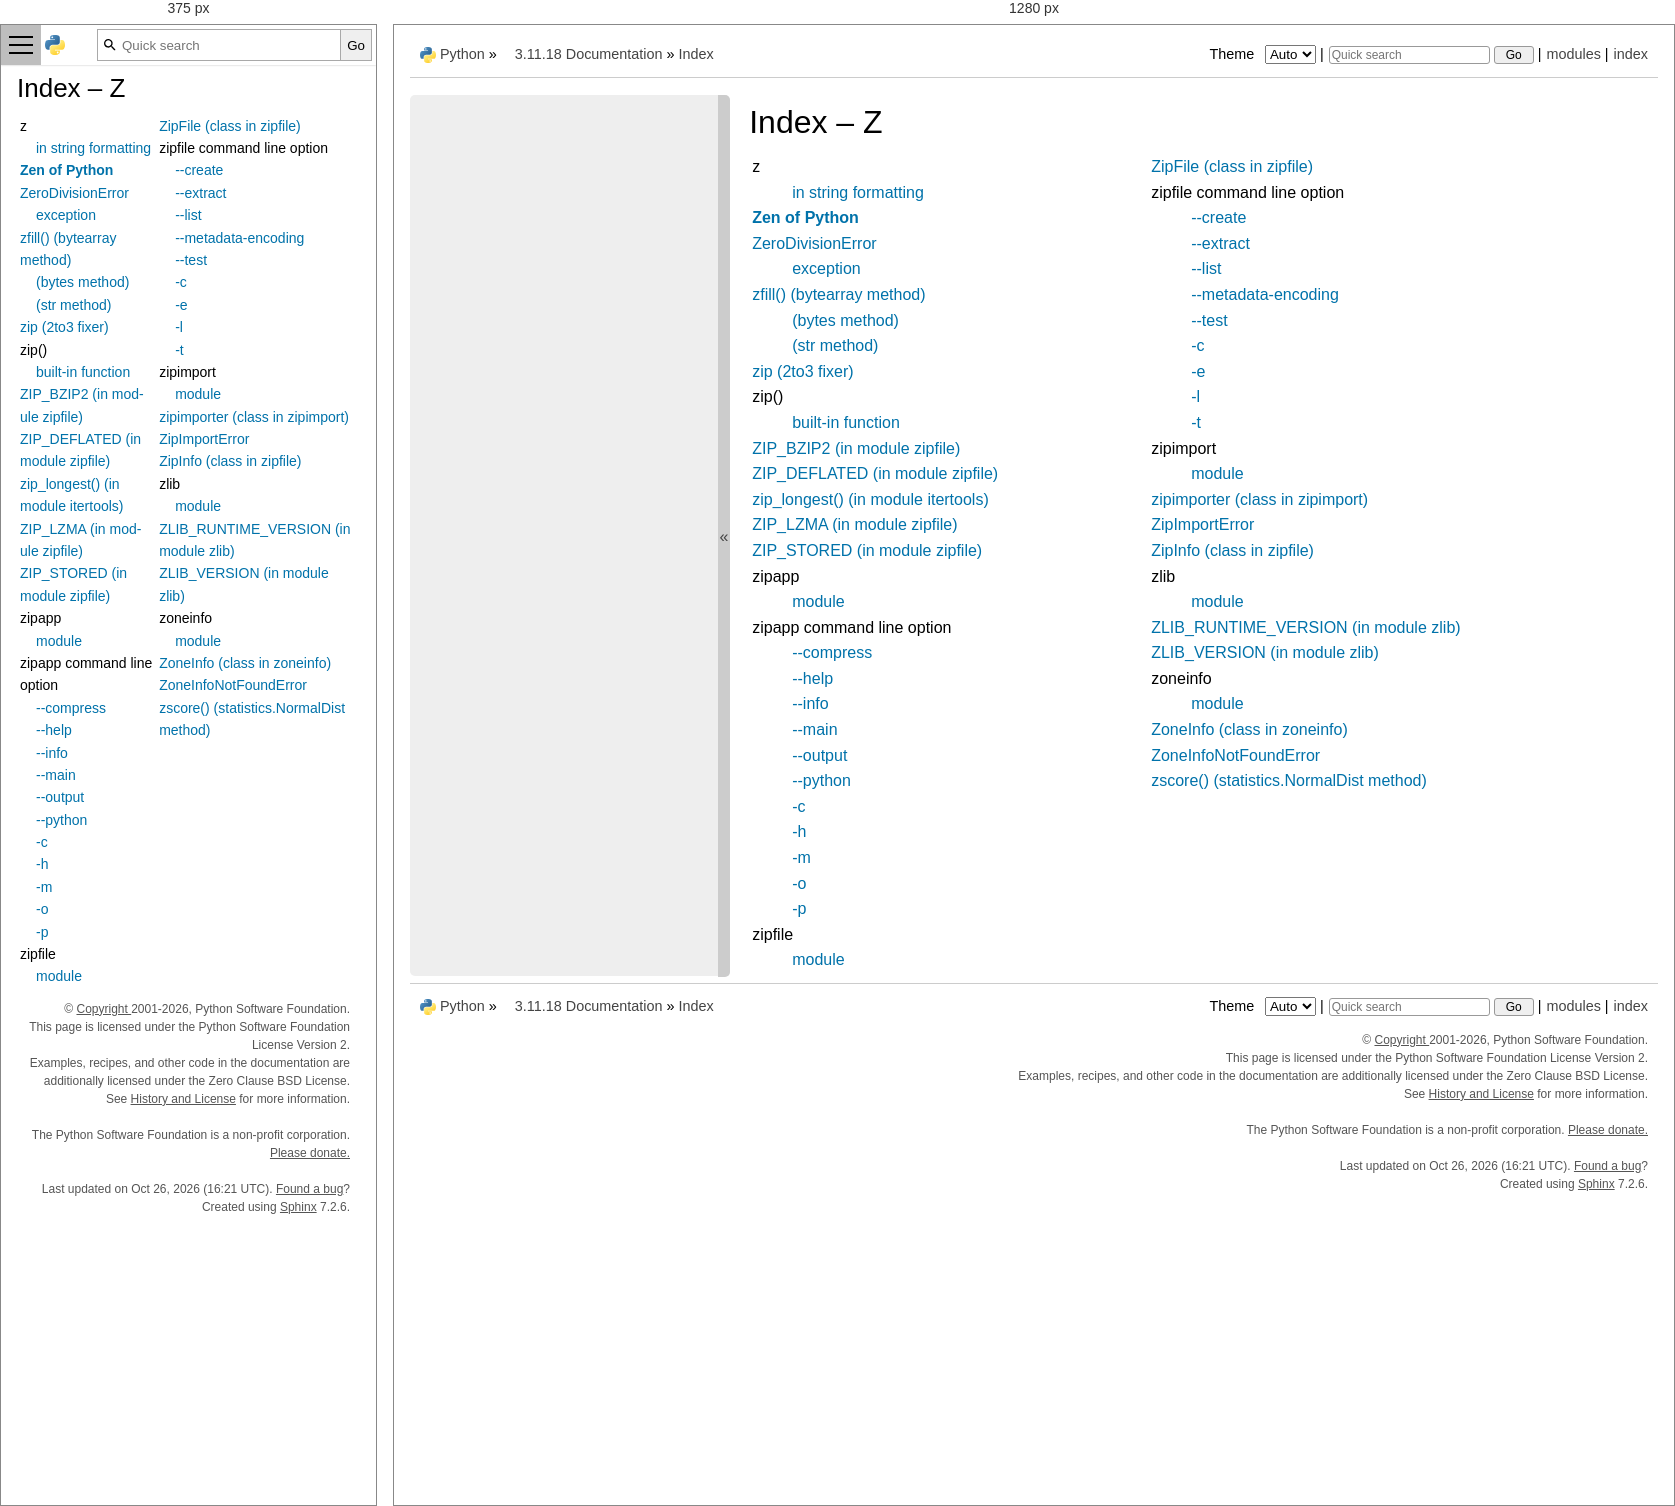
Rendered at 375 px and 1280 px, left to right.

<!-- file: genindex-Z.html -->

<!DOCTYPE html>

<html lang="en" data-content_root="./">
  <head>
    <meta charset="utf-8" />
    <meta name="viewport" content="width=device-width, initial-scale=1.0" />
    <title>Index &#8212; Python 3.11.18 documentation</title><meta name="viewport" content="width=device-width, initial-scale=1.0">
    
    <link rel="stylesheet" type="text/css" href="_static/pygments.css?v=b86133f3" />
    <link rel="stylesheet" type="text/css" href="_static/pydoctheme.css?v=23252803" />
    <link id="pygments_dark_css" media="(prefers-color-scheme: dark)" rel="stylesheet" type="text/css" href="_static/pygments_dark.css?v=0fc419ee" />
    
    <script src="_static/documentation_options.js?v=f13ca851"></script>
    <script src="_static/doctools.js?v=888ff710"></script>
    <script src="_static/sphinx_highlight.js?v=dc90522c"></script>
    
    <script src="_static/sidebar.js"></script>
    
    <link rel="search" type="application/opensearchdescription+xml"
          title="Search within Python 3.11.18 documentation"
          href="_static/opensearch.xml"/>
    <link rel="author" title="About these documents" href="about.html" />
    <link rel="index" title="Index" href="genindex.html" />
    <link rel="search" title="Search" href="search.html" />
    <link rel="copyright" title="Copyright" href="copyright.html" />
    <link rel="canonical" href="https://docs.python.org/3/genindex-Z.html" />
    
      
    

    
    <style>
      @media only screen {
        table.full-width-table {
            width: 100%;
        }
      }
    </style>
<link rel="stylesheet" href="_static/pydoctheme_dark.css" media="(prefers-color-scheme: dark)" id="pydoctheme_dark_css">
    <link rel="shortcut icon" type="image/png" href="_static/py.svg" />
            <script type="text/javascript" src="_static/copybutton.js"></script>
            <script type="text/javascript" src="_static/menu.js"></script>
            <script type="text/javascript" src="_static/search-focus.js"></script>
            <script type="text/javascript" src="_static/themetoggle.js"></script> 

  </head>
<body>
<div class="mobile-nav">
    <input type="checkbox" id="menuToggler" class="toggler__input" aria-controls="navigation"
           aria-pressed="false" aria-expanded="false" role="button" aria-label="Menu" />
    <nav class="nav-content" role="navigation">
        <label for="menuToggler" class="toggler__label">
            <span></span>
        </label>
        <span class="nav-items-wrapper">
            <a href="https://www.python.org/" class="nav-logo">
                <img src="_static/py.svg" alt="Python logo"/>
            </a>
            <span class="version_switcher_placeholder"></span>
            <form role="search" class="search" action="search.html" method="get">
                <svg xmlns="http://www.w3.org/2000/svg" width="20" height="20" viewBox="0 0 24 24" class="search-icon">
                    <path fill-rule="nonzero" fill="currentColor" d="M15.5 14h-.79l-.28-.27a6.5 6.5 0 001.48-5.34c-.47-2.78-2.79-5-5.59-5.34a6.505 6.505 0 00-7.27 7.27c.34 2.8 2.56 5.12 5.34 5.59a6.5 6.5 0 005.34-1.48l.27.28v.79l4.25 4.25c.41.41 1.08.41 1.49 0 .41-.41.41-1.08 0-1.49L15.5 14zm-6 0C7.01 14 5 11.99 5 9.5S7.01 5 9.5 5 14 7.01 14 9.5 11.99 14 9.5 14z"></path>
                </svg>
                <input placeholder="Quick search" aria-label="Quick search" type="search" name="q" />
                <input type="submit" value="Go"/>
            </form>
        </span>
    </nav>
    <div class="menu-wrapper">
        <nav class="menu" role="navigation" aria-label="main navigation">
            <div class="language_switcher_placeholder"></div>
            
<label class="theme-selector-label">
    Theme
    <select class="theme-selector" oninput="activateTheme(this.value)">
        <option value="auto" selected>Auto</option>
        <option value="light">Light</option>
        <option value="dark">Dark</option>
    </select>
</label>
        </nav>
    </div>
</div>

  
    <div class="related" role="navigation" aria-label="related navigation">
      <h3>Navigation</h3>
      <ul>
        <li class="right" style="margin-right: 10px">
          <a href="genindex.html" title="General Index"
             accesskey="I">index</a></li>
        <li class="right" >
          <a href="py-modindex.html" title="Python Module Index"
             >modules</a> |</li>

          <li><img src="_static/py.svg" alt="Python logo" style="vertical-align: middle; margin-top: -1px"/></li>
          <li><a href="https://www.python.org/">Python</a> &#187;</li>
          <li class="switchers">
            <div class="language_switcher_placeholder"></div>
            <div class="version_switcher_placeholder"></div>
          </li>
          <li>
              
          </li>
    <li id="cpython-language-and-version">
      <a href="index.html">3.11.18 Documentation</a> &#187;
    </li>

        <li class="nav-item nav-item-this"><a href="">Index</a></li>
                <li class="right">
                    

    <div class="inline-search" role="search">
        <form class="inline-search" action="search.html" method="get">
          <input placeholder="Quick search" aria-label="Quick search" type="search" name="q" id="search-box" />
          <input type="submit" value="Go" />
        </form>
    </div>
                     |
                </li>
            <li class="right">
<label class="theme-selector-label">
    Theme
    <select class="theme-selector" oninput="activateTheme(this.value)">
        <option value="auto" selected>Auto</option>
        <option value="light">Light</option>
        <option value="dark">Dark</option>
    </select>
</label> |</li>
            
      </ul>
    </div>    

    <div class="document">
      <div class="documentwrapper">
        <div class="bodywrapper">
          <div class="body" role="main">
            

<h1 id="index">Index &ndash; Z</h1>

<table style="width: 100%" class="indextable"><tr>
  <td style="width: 33%; vertical-align: top;"><ul>
      <li>
    z

      <ul>
        <li><a href="library/string.html#index-5">in string formatting</a>
</li>
      </ul></li>
      <li><a href="glossary.html#term-Zen-of-Python"><strong>Zen of Python</strong></a>
</li>
      <li><a href="library/exceptions.html#ZeroDivisionError">ZeroDivisionError</a>

      <ul>
        <li><a href="reference/expressions.html#index-67">exception</a>
</li>
      </ul></li>
      <li><a href="library/stdtypes.html#bytearray.zfill">zfill() (bytearray method)</a>

      <ul>
        <li><a href="library/stdtypes.html#bytes.zfill">(bytes method)</a>
</li>
        <li><a href="library/stdtypes.html#str.zfill">(str method)</a>
</li>
      </ul></li>
      <li><a href="library/2to3.html#to3fixer-zip">zip (2to3 fixer)</a>
</li>
      <li>
    zip()

      <ul>
        <li><a href="library/functions.html#zip">built-in function</a>
</li>
      </ul></li>
      <li><a href="library/zipfile.html#zipfile.ZIP_BZIP2">ZIP_BZIP2 (in module zipfile)</a>
</li>
      <li><a href="library/zipfile.html#zipfile.ZIP_DEFLATED">ZIP_DEFLATED (in module zipfile)</a>
</li>
      <li><a href="library/itertools.html#itertools.zip_longest">zip_longest() (in module itertools)</a>
</li>
      <li><a href="library/zipfile.html#zipfile.ZIP_LZMA">ZIP_LZMA (in module zipfile)</a>
</li>
      <li><a href="library/zipfile.html#zipfile.ZIP_STORED">ZIP_STORED (in module zipfile)</a>
</li>
      <li>
    zipapp

      <ul>
        <li><a href="library/zipapp.html#module-zipapp">module</a>
</li>
      </ul></li>
      <li>
    zipapp command line option

      <ul>
        <li><a href="library/zipapp.html#cmdoption-zipapp-c">--compress</a>
</li>
        <li><a href="library/zipapp.html#cmdoption-zipapp-h">--help</a>
</li>
        <li><a href="library/zipapp.html#cmdoption-zipapp-info">--info</a>
</li>
        <li><a href="library/zipapp.html#cmdoption-zipapp-m">--main</a>
</li>
        <li><a href="library/zipapp.html#cmdoption-zipapp-o">--output</a>
</li>
        <li><a href="library/zipapp.html#cmdoption-zipapp-p">--python</a>
</li>
        <li><a href="library/zipapp.html#cmdoption-zipapp-c">-c</a>
</li>
        <li><a href="library/zipapp.html#cmdoption-zipapp-h">-h</a>
</li>
        <li><a href="library/zipapp.html#cmdoption-zipapp-m">-m</a>
</li>
        <li><a href="library/zipapp.html#cmdoption-zipapp-o">-o</a>
</li>
        <li><a href="library/zipapp.html#cmdoption-zipapp-p">-p</a>
</li>
      </ul></li>
      <li>
    zipfile

      <ul>
        <li><a href="library/zipfile.html#module-zipfile">module</a>
</li>
      </ul></li>
  </ul></td>
  <td style="width: 33%; vertical-align: top;"><ul>
      <li><a href="library/zipfile.html#zipfile.ZipFile">ZipFile (class in zipfile)</a>
</li>
      <li>
    zipfile command line option

      <ul>
        <li><a href="library/zipfile.html#cmdoption-zipfile-create">--create</a>
</li>
        <li><a href="library/zipfile.html#cmdoption-zipfile-extract">--extract</a>
</li>
        <li><a href="library/zipfile.html#cmdoption-zipfile-list">--list</a>
</li>
        <li><a href="library/zipfile.html#cmdoption-zipfile-metadata-encoding">--metadata-encoding</a>
</li>
        <li><a href="library/zipfile.html#cmdoption-zipfile-test">--test</a>
</li>
        <li><a href="library/zipfile.html#cmdoption-zipfile-c">-c</a>
</li>
        <li><a href="library/zipfile.html#cmdoption-zipfile-e">-e</a>
</li>
        <li><a href="library/zipfile.html#cmdoption-zipfile-l">-l</a>
</li>
        <li><a href="library/zipfile.html#cmdoption-zipfile-t">-t</a>
</li>
      </ul></li>
      <li>
    zipimport

      <ul>
        <li><a href="library/zipimport.html#module-zipimport">module</a>
</li>
      </ul></li>
      <li><a href="library/zipimport.html#zipimport.zipimporter">zipimporter (class in zipimport)</a>
</li>
      <li><a href="library/zipimport.html#zipimport.ZipImportError">ZipImportError</a>
</li>
      <li><a href="library/zipfile.html#zipfile.ZipInfo">ZipInfo (class in zipfile)</a>
</li>
      <li>
    zlib

      <ul>
        <li><a href="library/zlib.html#module-zlib">module</a>
</li>
      </ul></li>
      <li><a href="library/zlib.html#zlib.ZLIB_RUNTIME_VERSION">ZLIB_RUNTIME_VERSION (in module zlib)</a>
</li>
      <li><a href="library/zlib.html#zlib.ZLIB_VERSION">ZLIB_VERSION (in module zlib)</a>
</li>
      <li>
    zoneinfo

      <ul>
        <li><a href="library/zoneinfo.html#module-zoneinfo">module</a>
</li>
      </ul></li>
      <li><a href="library/zoneinfo.html#zoneinfo.ZoneInfo">ZoneInfo (class in zoneinfo)</a>
</li>
      <li><a href="library/zoneinfo.html#zoneinfo.ZoneInfoNotFoundError">ZoneInfoNotFoundError</a>
</li>
      <li><a href="library/statistics.html#statistics.NormalDist.zscore">zscore() (statistics.NormalDist method)</a>
</li>
  </ul></td>
</tr></table>


            <div class="clearer"></div>
          </div>
        </div>
      </div>
      <div class="sphinxsidebar" role="navigation" aria-label="main navigation">
        <div class="sphinxsidebarwrapper">
        </div>
<div id="sidebarbutton" title="Collapse sidebar">
<span>«</span>
</div>

      </div>
      <div class="clearer"></div>
    </div>  
    <div class="related" role="navigation" aria-label="related navigation">
      <h3>Navigation</h3>
      <ul>
        <li class="right" style="margin-right: 10px">
          <a href="genindex.html" title="General Index"
             >index</a></li>
        <li class="right" >
          <a href="py-modindex.html" title="Python Module Index"
             >modules</a> |</li>

          <li><img src="_static/py.svg" alt="Python logo" style="vertical-align: middle; margin-top: -1px"/></li>
          <li><a href="https://www.python.org/">Python</a> &#187;</li>
          <li class="switchers">
            <div class="language_switcher_placeholder"></div>
            <div class="version_switcher_placeholder"></div>
          </li>
          <li>
              
          </li>
    <li id="cpython-language-and-version">
      <a href="index.html">3.11.18 Documentation</a> &#187;
    </li>

        <li class="nav-item nav-item-this"><a href="">Index</a></li>
                <li class="right">
                    

    <div class="inline-search" role="search">
        <form class="inline-search" action="search.html" method="get">
          <input placeholder="Quick search" aria-label="Quick search" type="search" name="q" id="search-box" />
          <input type="submit" value="Go" />
        </form>
    </div>
                     |
                </li>
            <li class="right">
<label class="theme-selector-label">
    Theme
    <select class="theme-selector" oninput="activateTheme(this.value)">
        <option value="auto" selected>Auto</option>
        <option value="light">Light</option>
        <option value="dark">Dark</option>
    </select>
</label> |</li>
            
      </ul>
    </div>  
    <div class="footer">
    &copy; 
      <a href="copyright.html">
    
    Copyright
    
      </a>
     2001-2026, Python Software Foundation.
    <br />
    This page is licensed under the Python Software Foundation License Version 2.
    <br />
    Examples, recipes, and other code in the documentation are additionally licensed under the Zero Clause BSD License.
    <br />
    
      See <a href="/license.html">History and License</a> for more information.<br />
    
    
    <br />

    The Python Software Foundation is a non-profit corporation.
<a href="https://www.python.org/psf/donations/">Please donate.</a>
<br />
    <br />
      Last updated on Oct 26, 2026 (16:21 UTC).
    
      <a href="/bugs.html">Found a bug</a>?
    
    <br />

    Created using <a href="https://www.sphinx-doc.org/">Sphinx</a> 7.2.6.
    </div>

  </body>
</html>

/* @media block from _static/pydoctheme.css */
@media (max-width: 1023px) {
    /* Body layout */
    div.body {
        min-width: 100%;
        padding: 0;
        font-size: 0.875rem;
    }
    div.bodywrapper {
        margin: 0;
    }
    /* Typography */
    div.body h1 {
        font-size: 1.625rem;
    }
    div.body h2 {
        font-size: 1.25rem;
    }
    div.body h3, div.body h4, div.body h5 {
        font-size: 1rem;
    }
    /* Override default styles to make more readable */
    div.body ul {
        padding-inline-start: 1rem;
    }
    div.body blockquote {
        margin-inline-start: 1rem;
        margin-inline-end: 0;
    }
    /* Remove sidebar and top related bar */
    div.related, div.sphinxsidebar {
        display: none;
    }
    /* Anchorlinks are not hidden by fixed-positioned navbar when scrolled to */
    html {
        scroll-padding-top: 40px;
    }
    body {
        margin-top: 40px;
    }

    /* Top navigation bar */
    .mobile-nav {
        display: block;
        height: 40px;
        width: 100%;
        position: fixed;
        top: 0;
        left: 0;
        box-shadow: rgba(0, 0, 0, 0.25) 0 0 2px 0;
        z-index: 1;
    }
    .mobile-nav * {
        box-sizing: border-box;
    }
    .nav-content {
        position: absolute;
        z-index: 1;
        height: 40px;
        width: 100%;
        display: flex;
        background-color: white;
    }
    .nav-items-wrapper {
        display: flex;
        flex: auto;
        padding: .25rem;
        align-items: stretch;
    }
    .nav-logo {
        margin-right: 1rem;
        flex-shrink: 0;
        align-self: center;
    }
    .nav-content img {
        display: block;
        width: 20px;
    }
    .version_switcher_placeholder {
        margin-right: 1rem;
    }
    .version_switcher_placeholder > select {
        height: 100%;
    }
    .nav-content .search {
        display: flex;
        flex: auto;
        border: 1px solid #a9a9a9;
        align-items: stretch;
    }
    .nav-content .search input[type=search] {
        border: 0;
        padding-left: 24px;
        width: 100%;
        flex: 1;
    }
    .nav-content .search input[type=submit] {
        height: 100%;
        box-shadow: none;
        border: 0;
        border-left: 1px solid #a9a9a9;
        cursor: pointer;
        margin-right: 0;
    }
    .nav-content .search svg {
        position: absolute;
        align-self: center;
        padding-left: 4px;
    }
    .toggler__input {
        display: none;
    }
    .toggler__label {
        width: 40px;
        cursor: pointer;
        display: flex;
        align-items: center;
        justify-content: center;
        padding: 8px;
        flex-shrink: 0;
    }
    .toggler__label:hover, .toggler__label:focus {
        background-color: rgba(127 127 127 / 50%);
    }
    .toggler__label > span {
        position: relative;
        flex: none;
        height: 2px;
        width: 100%;
        background: currentColor;
        transition: all 400ms ease;
    }
    .toggler__label > span::before,
    .toggler__label > span::after {
        content: '';
        height: 2px;
        width: 100%;
        background: inherit;
        position: absolute;
        left: 0;
        top: -8px;
    }
    .toggler__label > span::after {
        top: 8px;
    }
    .toggler__input:checked ~ nav > .toggler__label span {
        transform: rotate(135deg);
    }
    .toggler__input:checked ~ nav > .toggler__label span::before {
        transform: rotate(90deg);
    }
    .toggler__input:checked ~ nav > .toggler__label span::before,
    .toggler__input:checked ~ nav > .toggler__label span::after {
        top: 0;
    }
    .toggler__input:checked:hover ~ nav > .toggler__label span {
        transform: rotate(315deg);
    }
    .toggler__input:checked ~ .menu-wrapper {
        visibility: visible;
        left: 0;
    }

    /* Sliding side menu */
    .menu-wrapper {
        display: block;
        position: fixed;
        top: 0;
        transition: left 400ms ease;
        left: -310px;
        width: 300px;
        height: 100%;
        background-color: #eee;
        color: #444444;
        box-shadow: 0 0 10px rgba(0, 0, 0, 0.2);
        overflow-y: auto;
    }
    .menu-wrapper.open {
        visibility: visible;
        left: 0;
    }
    .menu {
        padding: 40px 10px 30px 20px;
    }
    .menu-wrapper h3,
    .menu-wrapper h4 {
        margin-bottom: 0;
        font-weight: normal;
    }
    .menu-wrapper h4 {
        font-size: 1.3em;
    }
    .menu-wrapper h3 {
        font-size: 1.4em;
    }
    .menu-wrapper h3 + p,
    .menu-wrapper h4 + p {
        margin-top: 0.5rem;
    }
    .menu a {
        font-size: smaller;
        text-decoration: none;
    }
    .menu ul {
        list-style: none;
        line-height: 1.4;
        overflow-wrap: break-word;
        padding-left: 0;
    }
    .menu ul ul {
        margin-left: 20px;
        list-style: square;
    }
    .menu ul li {
        margin-bottom: 0.5rem;
    }
    .language_switcher_placeholder {
        margin-top: 2rem;
    }
    .language_switcher_placeholder select {
        width: 100%;
    }
    .document {
        position: relative;
        z-index: 0;
    }
    /*Responsive tables*/
    .responsive-table__container {
        width: 100%;
        overflow-x: auto;
    }

    .menu .theme-selector-label {
        margin-top: .5em;
        display: flex;
        width: 100%;
    }

    .menu .theme-selector {
        flex: auto;
    }
}

/* @media block from _static/pydoctheme.css */
@media (min-width: 1024px) {
    div.footer {
        margin-top: -2em;
    }
}